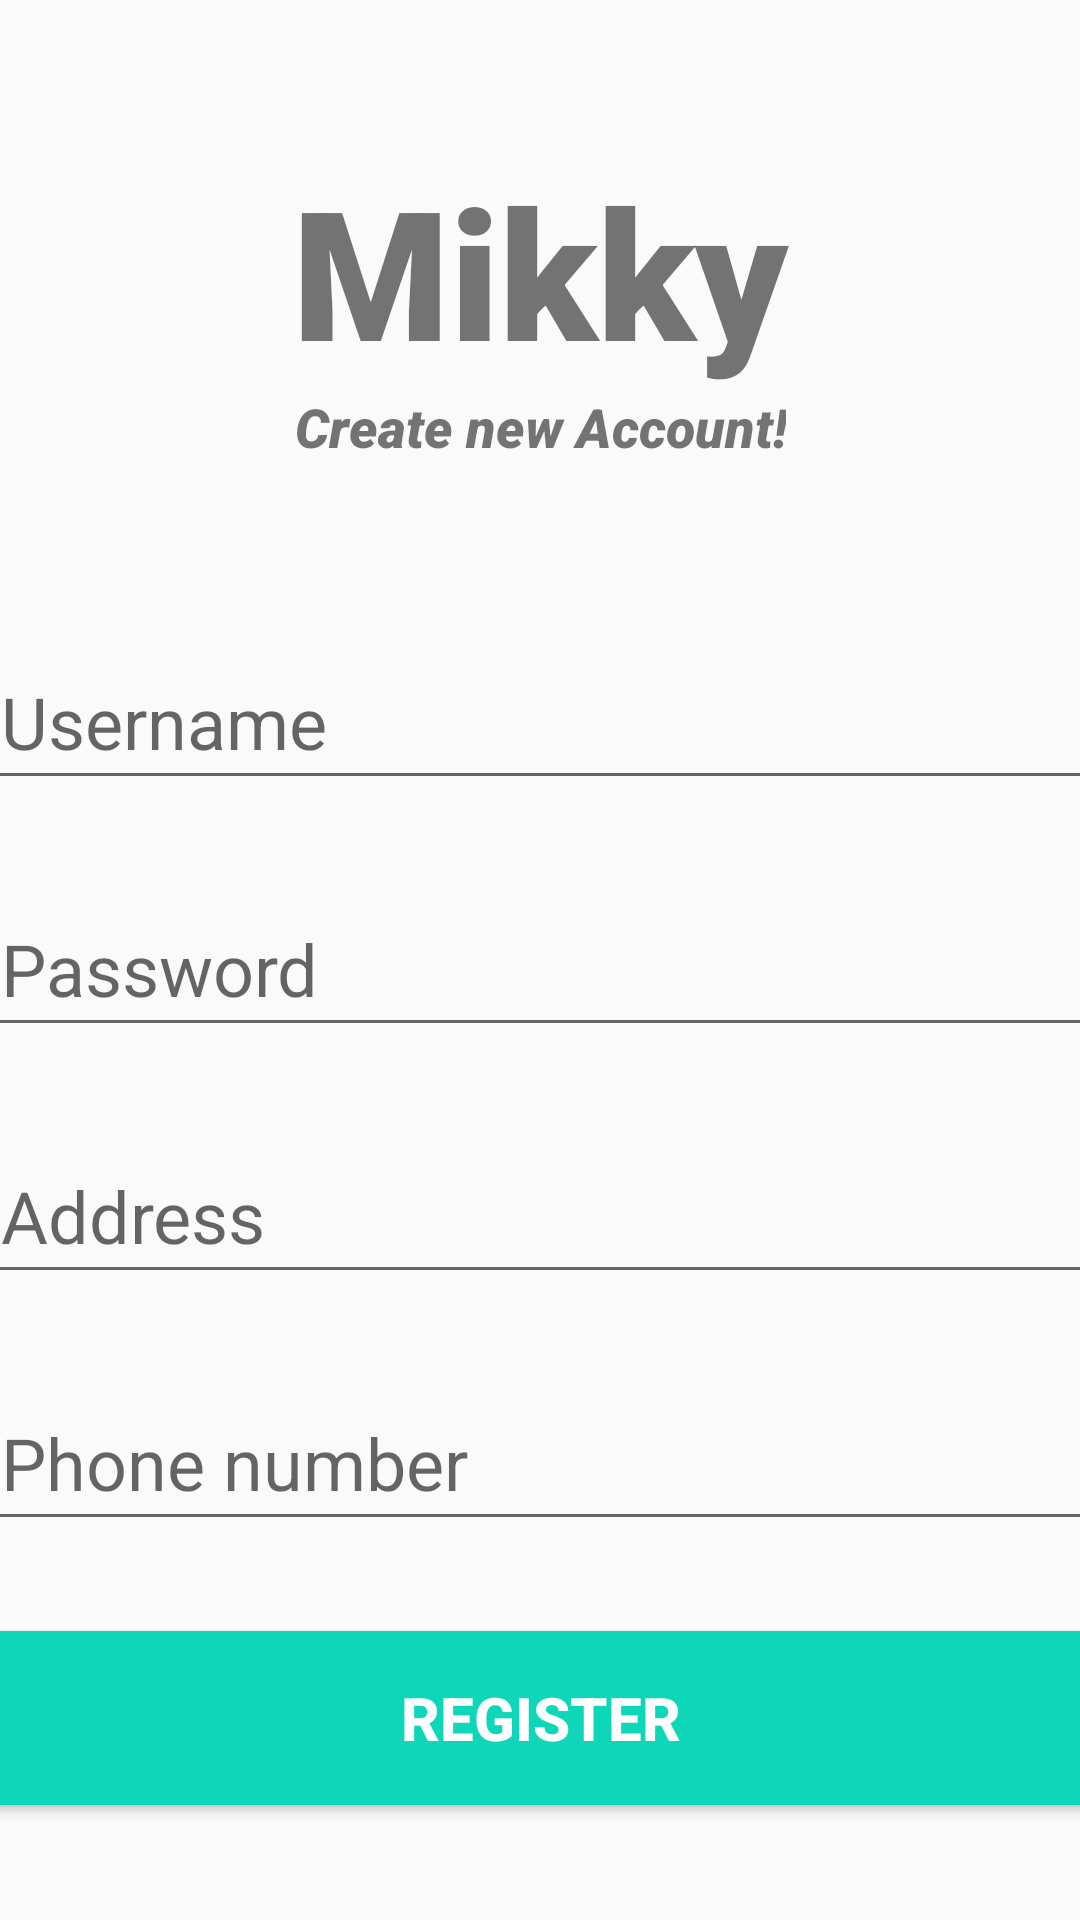

Android layout source for this screen:
<!-- AndroidManifest.xml: application theme Theme.Design.Light.NoActionBar -->
<!-- res/layout/activity_register.xml -->
<?xml version="1.0" encoding="utf-8"?>
<androidx.constraintlayout.widget.ConstraintLayout xmlns:android="http://schemas.android.com/apk/res/android"
    xmlns:tools="http://schemas.android.com/tools"
    xmlns:app="http://schemas.android.com/apk/res-auto"
    android:layout_width="match_parent"
    android:layout_height="match_parent"
    tools:context=".activities.RegisterActivity"
    android:background="#0000">
    <TextView
        android:id="@+id/banner"
        android:layout_width="match_parent"
        android:layout_height="wrap_content"
        android:text="Mikky"
        android:textSize="60dp"
        android:textAlignment="center"
        android:textStyle="bold"
        android:fontFamily="sans-serif-black"
        app:layout_constraintTop_toTopOf="parent"
        app:layout_constraintRight_toRightOf="parent"
        app:layout_constraintLeft_toLeftOf="parent"
        android:layout_marginTop="50dp" />
    <TextView
        android:id="@+id/bannerDescription"
        android:layout_width="wrap_content"
        android:layout_height="wrap_content"
        android:text="Create new Account!"
        android:textSize="18dp"
        android:textAlignment="center"
        android:textStyle="italic"
        android:fontFamily="sans-serif-black"
        app:layout_constraintTop_toBottomOf="@id/banner"
        app:layout_constraintRight_toRightOf="parent"
        app:layout_constraintLeft_toLeftOf="parent"
        />

    <EditText
        android:id="@+id/username"
        android:layout_width="380dp"
        android:layout_height="wrap_content"
        android:layout_marginTop="60dp"
        android:ems="10"
        android:hint="Username"
        android:inputType="text"
        android:textSize="24sp"
        android:padding="10dp"
        app:layout_constraintRight_toRightOf="parent"
        app:layout_constraintLeft_toLeftOf="parent"
        app:layout_constraintTop_toBottomOf="@id/bannerDescription"
        />

    <EditText
        android:id="@+id/password"
        android:layout_width="380dp"
        android:layout_height="wrap_content"
        android:layout_marginTop="30dp"
        android:ems="10"
        android:hint="Password"
        android:inputType="textPassword"
        android:textSize="24sp"
        android:padding="10dp"
        app:layout_constraintRight_toRightOf="parent"
        app:layout_constraintLeft_toLeftOf="parent"
        app:layout_constraintTop_toBottomOf="@id/username" />
    <EditText
        android:id="@+id/address"
        android:layout_width="380dp"
        android:layout_height="wrap_content"
        android:layout_marginTop="30dp"
        android:ems="10"
        android:hint="Address"
        android:inputType="text"
        android:textSize="24sp"
        android:padding="10dp"
        app:layout_constraintRight_toRightOf="parent"
        app:layout_constraintLeft_toLeftOf="parent"
        app:layout_constraintTop_toBottomOf="@id/password" />
    <EditText
        android:id="@+id/phone"
        android:layout_width="380dp"
        android:layout_height="wrap_content"
        android:layout_marginTop="30dp"
        android:ems="10"
        android:hint="Phone number"
        android:inputType="text"
        android:textSize="24sp"
        android:padding="10dp"
        app:layout_constraintRight_toRightOf="parent"
        app:layout_constraintLeft_toLeftOf="parent"
        app:layout_constraintTop_toBottomOf="@id/address" />
    <Button
        android:id="@+id/register"
        android:layout_width="380dp"
        android:layout_height="70dp"
        android:layout_marginTop="24dp"
        android:backgroundTint="#0ED6B9"
        android:hint="REGISTER"
        android:textStyle="bold"
        android:textAllCaps="true"
        android:textColorHint="#FFFFFF"
        android:textSize="20dp"
        app:layout_constraintRight_toRightOf="parent"
        app:layout_constraintLeft_toLeftOf="parent"
        app:layout_constraintTop_toBottomOf="@id/phone"
        />

    <ProgressBar
        android:id="@+id/progressbar"
        style="?android:attr/progressBarStyleLarge"
        android:layout_width="wrap_content"
        android:layout_height="wrap_content"
        android:visibility="invisible"
        tools:ignore="MissingConstraints"
        app:layout_constraintTop_toTopOf="parent"
        app:layout_constraintBottom_toBottomOf="parent"
        app:layout_constraintLeft_toLeftOf="parent"
        app:layout_constraintRight_toRightOf="parent"
        />
</androidx.constraintlayout.widget.ConstraintLayout>
<!-- resources referenced by this layout -->
<resources>

</resources>
